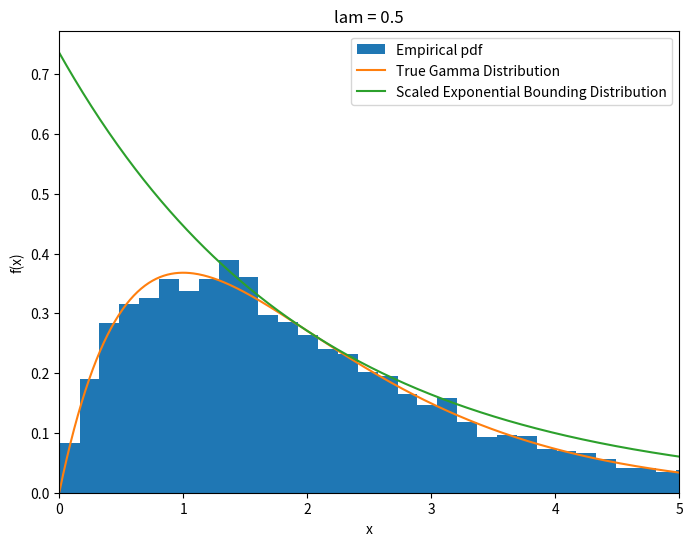
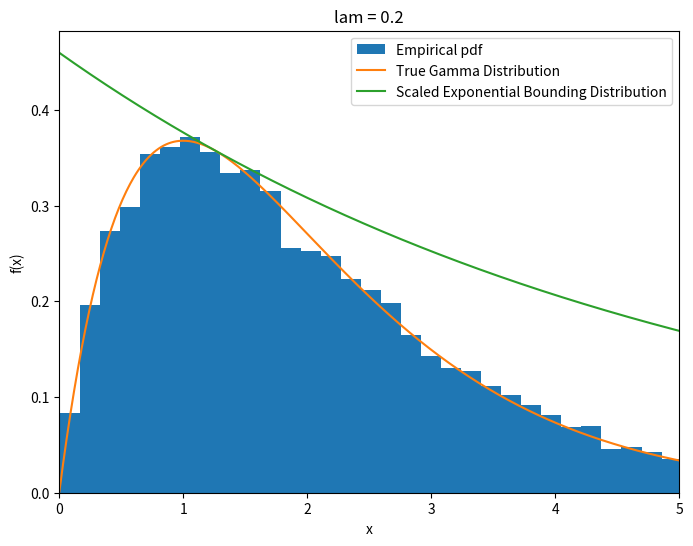

These figures' Python source, in order:
import time
import numpy as np
import matplotlib.pyplot as plt

rng = np.random.default_rng(5)

def c_value(lam):
    return -1 / (lam * (lam - 1) * np.exp(1))

# Sample
def accept_reject_sample(N, lam):
    X = np.zeros(N)
    c = c_value(lam)
    trials = 0
    for n in range(N):
        while (True):
            trials += 1
            U1 = rng.random()
            U2 = rng.random()
            X[n] = -np.log(-U1 + 1) / lam
            f = X[n] * np.exp(-X[n])
            g = (lam) * np.exp(-(lam) * X[n])
            if (U2 < f / (c * g)):
                break
    return X, trials

# Plot
def plot(N, lam):
    t0 = time.perf_counter()
    X, trials = accept_reject_sample(N, lam)
    elapsed = time.perf_counter() - t0

    c = c_value(lam)
    print(f"lam = {lam}: c = {c:.4f}, 1/c = {1/c:.4f}, "
          f"empirical = {N/trials:.4f}, {1e6*elapsed/N:.1f} us/sample\n")

    x = np.linspace(0, 5, 500)
    f = x * np.exp(-x) # true dist
    cg = c * (lam) * np.exp(-(lam) * x)

    fig, axs = plt.subplots(figsize=(8,6))
    axs.hist(X, bins='fd', density=True, label='Empirical pdf')
    axs.plot(x, f, label="True Gamma Distribution")
    axs.plot(x, cg, label="Scaled Exponential Bounding Distribution")
    axs.set_xlim([0, 5])
    axs.set_xlabel("x")
    axs.set_ylabel("f(x)")
    axs.set_title(f"lam = {lam}")
    axs.legend()
    fig.savefig(f'problem_3_lam={lam}.png', dpi=200, bbox_inches="tight")

N = 10 ** 4
for lam in [1/2, 0.2]:
    plot(N, lam)
plt.show()
